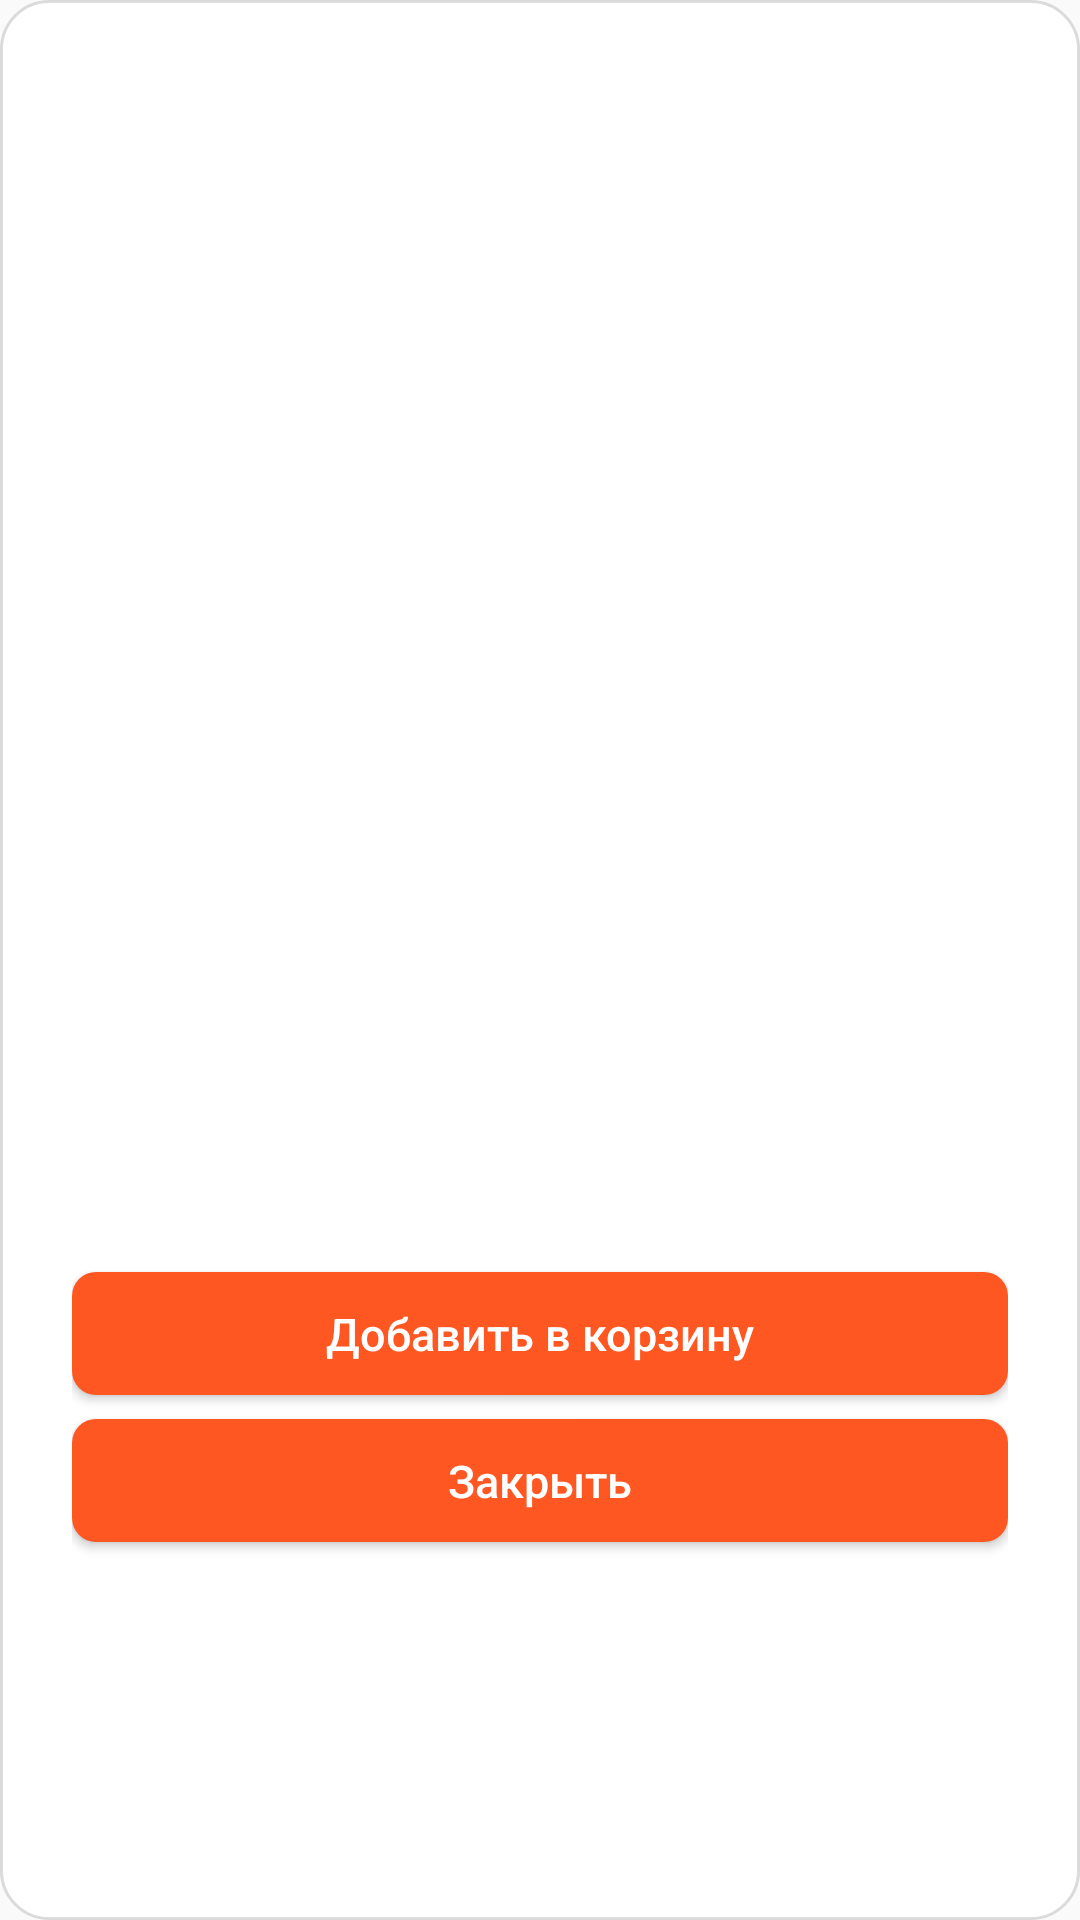

The Android layout XML behind this screen, and the referenced resources:
<!-- AndroidManifest.xml: application theme Theme.PizzQuick -->
<!-- res/layout/dialog_pizza_details.xml -->
<?xml version="1.0" encoding="utf-8"?>

<LinearLayout xmlns:android="http://schemas.android.com/apk/res/android"
    android:layout_width="match_parent"
    android:layout_height="wrap_content"
    android:orientation="vertical"
    android:background="@drawable/dialog_background"
    android:padding="24dp">


    <ImageView
        android:id="@+id/dialog_pizza_image"
        android:layout_width="250dp"
        android:layout_height="250dp"
        android:layout_gravity="center_horizontal"
        android:scaleType="centerCrop" />


    <TextView
        android:id="@+id/dialog_pizza_name"
        android:layout_width="match_parent"
        android:layout_height="wrap_content"
        android:layout_marginTop="24dp"
        android:textSize="22sp"
        android:textStyle="bold"
        android:textColor="#212121"
        android:gravity="center"/>


    <TextView
        android:id="@+id/dialog_pizza_price"
        android:layout_width="match_parent"
        android:layout_height="wrap_content"
        android:layout_marginTop="8dp"
        android:textSize="20sp"
        android:textColor="#FF5722"
        android:textStyle="bold"
        android:gravity="center"/>


    <TextView
        android:id="@+id/dialog_pizza_desc"
        android:layout_width="match_parent"
        android:layout_height="wrap_content"
        android:layout_marginTop="16dp"
        android:textSize="16sp"
        android:textColor="#757575"
        android:lineSpacingExtra="4dp"/>


    <Button
        android:id="@+id/dialog_add_to_cart_btn"
        android:layout_width="match_parent"
        android:layout_height="41dp"
        android:layout_marginTop="24dp"
        android:background="@drawable/btn_orange_selector"
        android:text="Добавить в корзину"
        android:textColor="#FFFFFF"
        android:textSize="15sp"
        android:textAllCaps="false"
        android:elevation="2dp"/>


    <Button
        android:id="@+id/dialog_close_btn"
        android:layout_width="match_parent"
        android:layout_height="41dp"
        android:layout_marginTop="8dp"
        android:background="@drawable/btn_orange_selector"
        android:text="Закрыть"
        android:textColor="#FFFFFF"
        android:textSize="15sp"
        android:textAllCaps="false"
        android:elevation="2dp"/>
</LinearLayout>
<!-- resources referenced by this layout -->
<resources>
  <!-- drawable btn_orange_selector (drawable) -->
  <?xml version="1.0" encoding="utf-8"?>
  
  <selector xmlns:android="http://schemas.android.com/apk/res/android">
  
      <item android:state_pressed="true">
          <shape android:shape="rectangle">
              <solid android:color="#E64A19"/>
              <corners android:radius="8dp"/>
          </shape>
      </item>
  
      <item>
          <shape android:shape="rectangle">
              <solid android:color="#FF5722"/>
              <corners android:radius="8dp"/>
          </shape>
      </item>
  </selector>
  <!-- drawable dialog_background (drawable) -->
  <?xml version="1.0" encoding="utf-8"?>
  
  <shape xmlns:android="http://schemas.android.com/apk/res/android">
      <corners android:radius="16dp"/>
      <solid android:color="#FFFFFF"/>
      <stroke android:width="1dp" android:color="#22000000"/>
  </shape>
  <style name="Theme.PizzQuick" parent="Theme.AppCompat.Light.NoActionBar" />
</resources>
